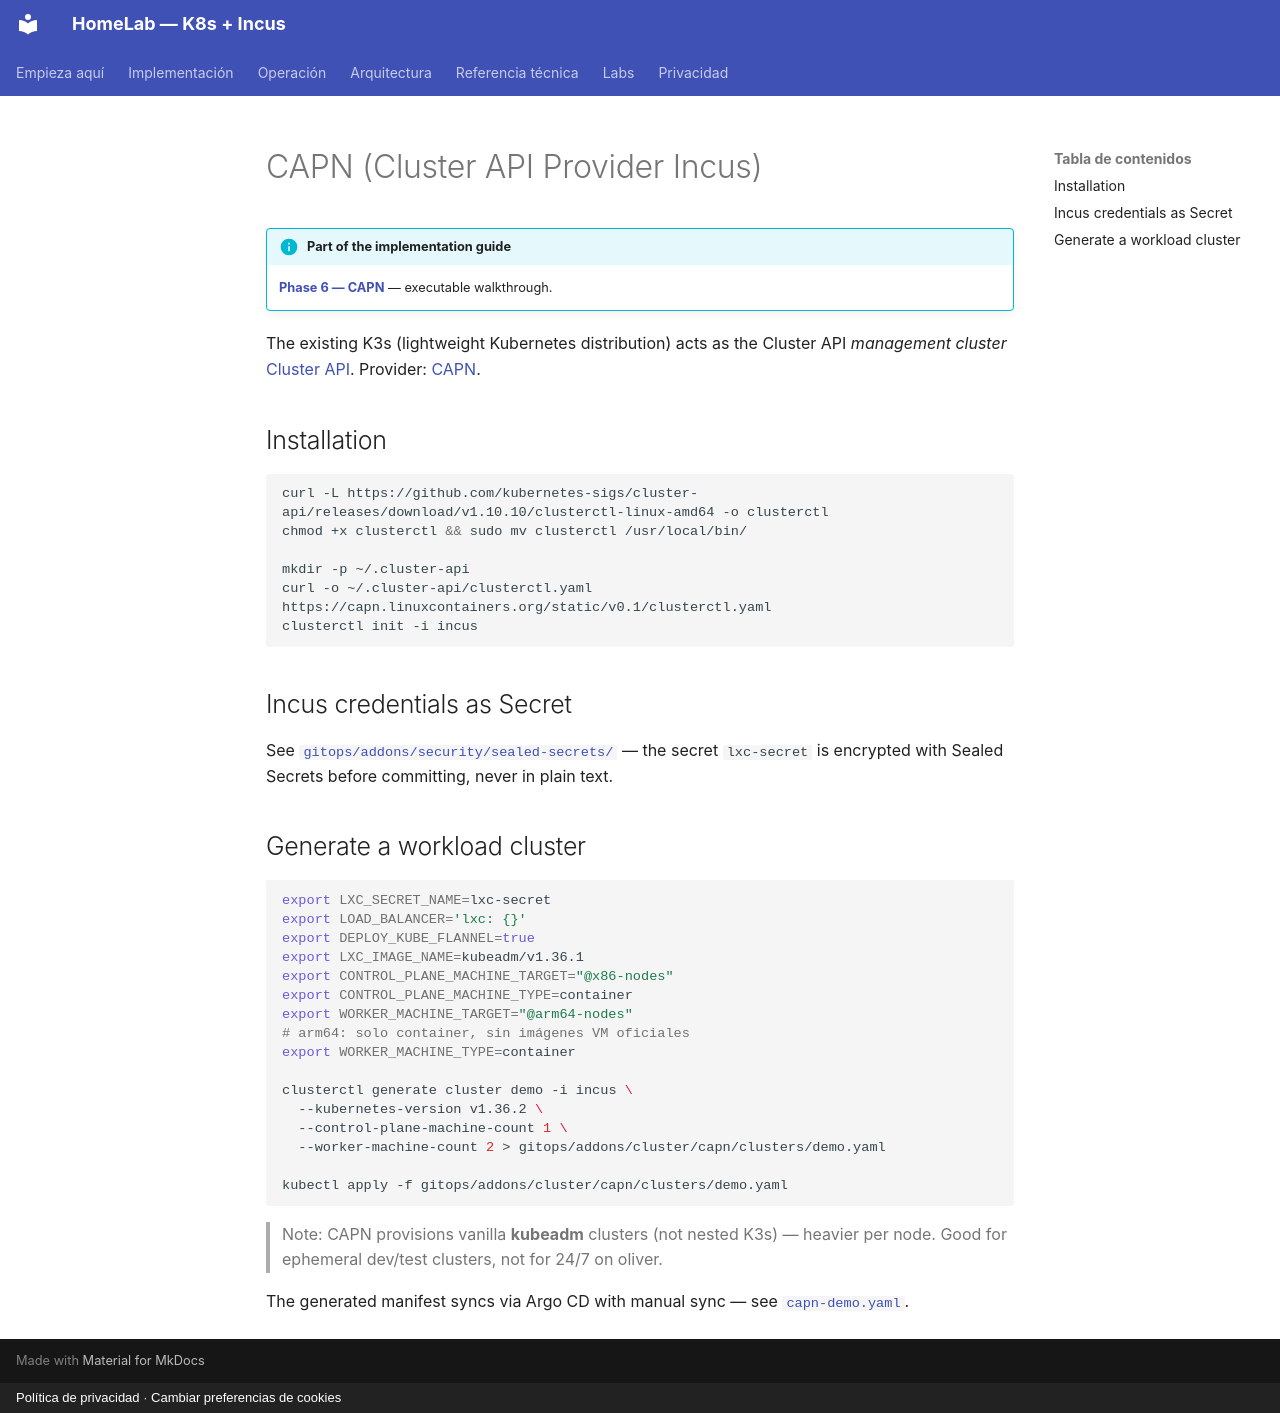

repository: maceosoft/homelab · page: capn/index.en/index.html · generator: mkdocs · copyright: Política de privacidad · Cambiar preferencias de cookies

# CAPN (Cluster API Provider Incus)

!!! info "Part of the implementation guide"
    **[Phase 6 — CAPN](../implementacion/fase-6-capn.md)** — executable walkthrough.

The existing K3s (lightweight Kubernetes distribution) acts as the Cluster API *management cluster* [Cluster API](https://cluster-api.sigs.k8s.io/).
Provider: [CAPN](https://capn.linuxcontainers.org/).

## Installation

```bash
curl -L https://github.com/kubernetes-sigs/cluster-api/releases/download/v1.10.10/clusterctl-linux-amd64 -o clusterctl
chmod +x clusterctl && sudo mv clusterctl /usr/local/bin/

mkdir -p ~/.cluster-api
curl -o ~/.cluster-api/clusterctl.yaml https://capn.linuxcontainers.org/static/v0.1/clusterctl.yaml
clusterctl init -i incus
```

## Incus credentials as Secret

See [`gitops/addons/security/sealed-secrets/`](https://github.com/maceosoft/gitops/tree/main/addons/security/sealed-secrets) — the secret
`lxc-secret` is encrypted with Sealed Secrets before committing, never in plain text.

## Generate a workload cluster

```bash
export LXC_SECRET_NAME=lxc-secret
export LOAD_BALANCER='lxc: {}'
export DEPLOY_KUBE_FLANNEL=true
export LXC_IMAGE_NAME=kubeadm/v1.36.1
export CONTROL_PLANE_MACHINE_TARGET="@x86-nodes"
export CONTROL_PLANE_MACHINE_TYPE=container
export WORKER_MACHINE_TARGET="@arm64-nodes"
# arm64: solo container, sin imágenes VM oficiales
export WORKER_MACHINE_TYPE=container

clusterctl generate cluster demo -i incus \
  --kubernetes-version v1.36.2 \
  --control-plane-machine-count 1 \
  --worker-machine-count 2 > gitops/addons/cluster/capn/clusters/demo.yaml

kubectl apply -f gitops/addons/cluster/capn/clusters/demo.yaml
```

> Note: CAPN provisions vanilla **kubeadm** clusters (not nested K3s) — heavier
> per node. Good for ephemeral dev/test clusters, not for 24/7 on oliver.

The generated manifest syncs via Argo CD with manual sync — see
[`capn-demo.yaml`](https://github.com/maceosoft/gitops/blob/main/bootstrap/components/apagadas/capn-demo.yaml).
